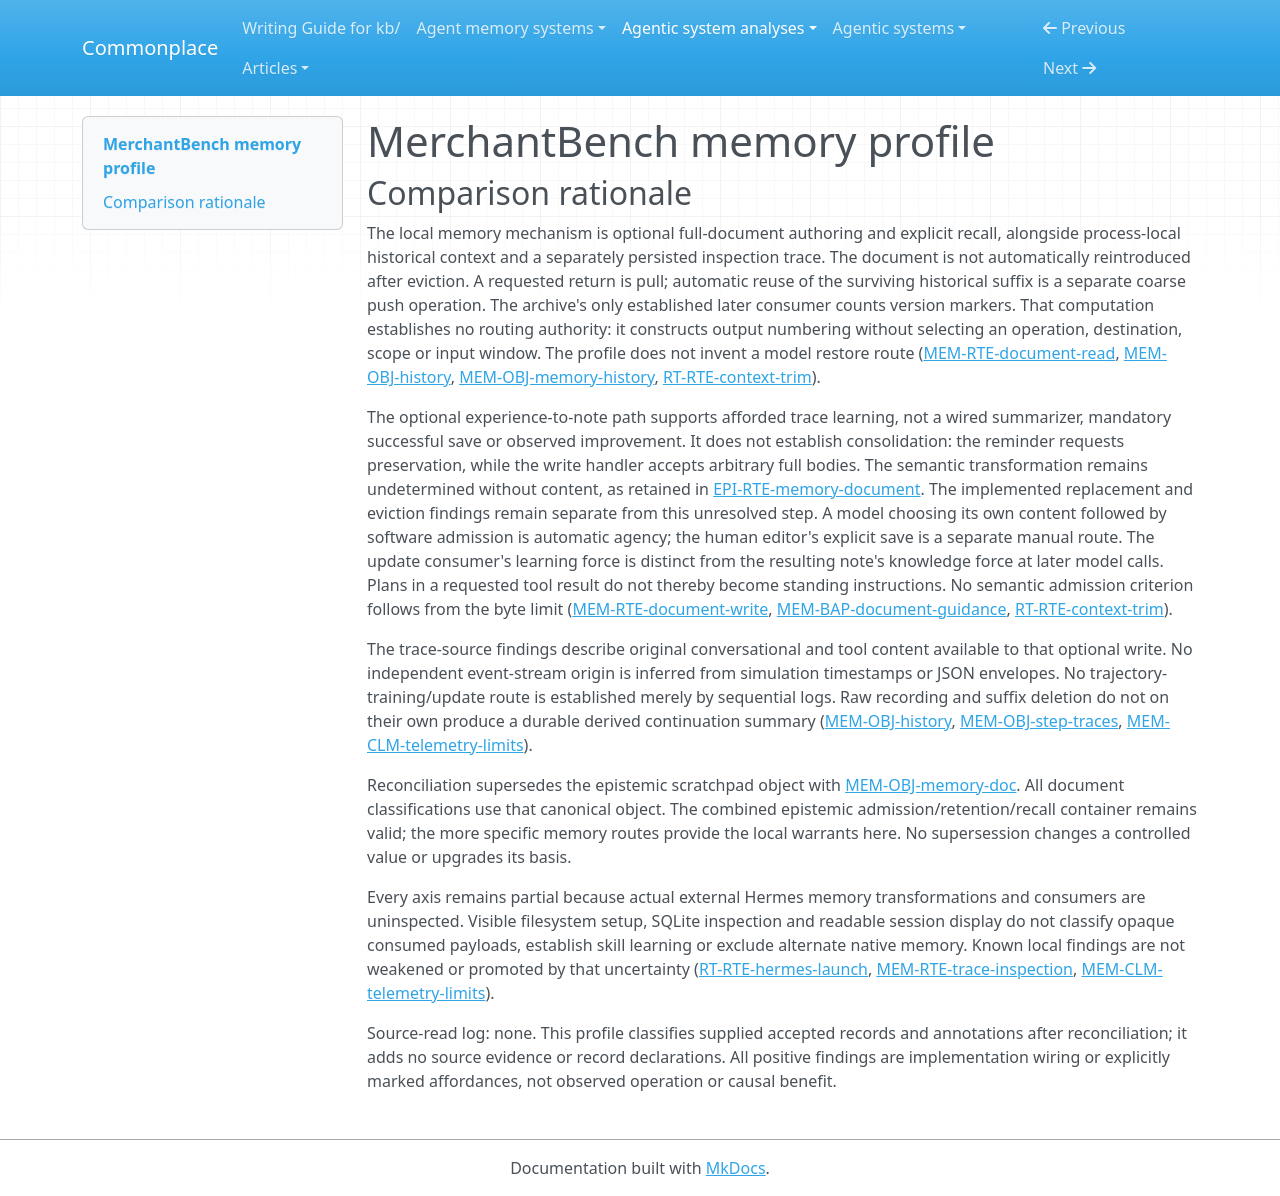

repository: zby/commonplace · page: agentic-system-analyses/retained/merchantbench/memory-profile/index.html · generator: mkdocs

---
type: agentic-system-analyses/types/agentic-system-memory-profile.md
description: MerchantBench memory profile covering run-local notes, foreground history, retained traces
  and the unresolved external Hermes memory branch.
run-id: AAS-2026-10-15-merchantbench-d2f4d78dbe37-01
source-identity: https://github.com/khancold/MerchantBench
reviewed-boundary: d9e5bd7519ab100193c21778aecfb59e30f24651
memory-comparison:
  version: 2
  scope: Includes mutable run-local latest Markdown and its version archive, ReAct accumulated message
    history and maintenance, persisted agent traces and human inspection, and visible Hermes profile/session
    storage with unresolved external memory/update/consumer alternatives. Excludes static shipped scenario
    guidance and tool grants, ordinary simulator/business state, unchanged recovery/idempotency checkpoints,
    terminal evaluation reports without an agent feedback route, and remote provider weights not established
    as through-use memory. Hermes external algorithms remain included as unresolved alternatives, not
    inferred from displayed summaries or counters.
  axes:
    storage_substrate:
      assessment: partial
      units:
      - scope: Latest document and full-version archive
        assessment: known
        findings:
        - value: files
          basis: wired
          records:
          - memory.md#mem-obj-memory-doc
          - memory.md#mem-obj-memory-history
          - memory.md#mem-rte-document-write
          note: Latest body is overwritten; full versions are appended to an adjacent Markdown file.
        records:
        - memory.md#mem-obj-memory-doc
        - memory.md#mem-obj-memory-history
        - memory.md#mem-rte-document-write
        note: Both retained bodies are UTF-8 filesystem files.
      - scope: ReAct accumulated message history
        assessment: known
        findings:
        - value: in-memory
          basis: wired
          records:
          - memory.md#mem-obj-history
          - runtime.md#rt-rte-context-trim
          note: Later requests consume the surviving process-local list.
        records:
        - memory.md#mem-obj-history
        - runtime.md#rt-rte-context-trim
        note: The inspected baseline keeps a Python list, not a restored disk history.
      - scope: MerchantBench per-step trace artifacts
        assessment: known
        findings:
        - value: files
          basis: wired
          records:
          - memory.md#mem-obj-step-traces
          - memory.md#mem-rte-trace-inspection
          note: Step records are persisted as atomically replaced JSON files for later inspection.
        records:
        - memory.md#mem-obj-step-traces
        - memory.md#mem-rte-trace-inspection
        note: JSON encoding does not change the file substrate.
      - scope: Hermes run-local home and externally authored session database visible to MerchantBench
        assessment: partial
        findings:
        - value: files
          basis: wired
          records:
          - runtime.md#rt-rte-hermes-launch
          note: Software prepares and reuses the run-local home, copied skills and configuration.
        - value: sqlite
          basis: wired
          records:
          - memory.md#mem-rte-trace-inspection
          note: The inspection adapter opens the external session state.db; this does not establish its
            internal update algorithms.
        records:
        - runtime.md#rt-rte-hermes-launch
        - memory.md#mem-rte-trace-inspection
        note: Files and the read-only SQLite session adapter are visible; they do not enumerate external
          native memory stores.
      - scope: Other external Hermes retained parts
        assessment: uninspected
        findings: []
        records:
        - runtime.md#rt-rte-hermes-launch
        - memory.md#mem-rte-trace-inspection
        note: Native memory storage and opaque alternative payloads are not inspected; known profile and
          display storage cannot resolve them.
      records:
      - memory.md#mem-obj-memory-doc
      - memory.md#mem-obj-memory-history
      - memory.md#mem-rte-document-write
      - memory.md#mem-obj-history
      - runtime.md#rt-rte-context-trim
      - memory.md#mem-obj-step-traces
      - memory.md#mem-rte-trace-inspection
      - runtime.md#rt-rte-hermes-launch
      note: Document, archive, foreground history, persisted traces and visible Hermes storage are classified.
        External Hermes native stores and opaque consumed parts remain unresolved.
    representational_form:
      assessment: partial
      units:
      - scope: Document notes/plans and archived submitted bodies at human/model interpretation
        assessment: known
        findings:
        - value: natural-language
          basis: wired
          records:
          - memory.md#mem-obj-memory-doc
          - memory.md#mem-obj-memory-history
          - memory.md#mem-bap-document-guidance
          note: Markdown notes, plans and decisions are interpreted as text.
        records:
        - memory.md#mem-obj-memory-doc
        - memory.md#mem-obj-memory-history
        - memory.md#mem-rte-document-write
        - memory.md#mem-bap-document-guidance
        note: The profile classifies the recorded text consumption route, not the semantics of an unavailable
          real run body.
      - scope: Document access envelope and archive version metadata at handlers
        assessment: known
        findings:
        - value: symbolic
          basis: wired
          records:
          - memory.md#mem-obj-memory-doc
          - memory.md#mem-obj-memory-history
          - memory.md#mem-rte-document-write
          note: Fixed code interprets success, bytes and version-count markers.
        records:
        - memory.md#mem-obj-memory-doc
        - memory.md#mem-obj-memory-history
        - memory.md#mem-rte-document-write
        note: Byte counts, version markers and step/timestamp metadata are separate from the submitted
          body.
      - scope: Foreground history text at the model
        assessment: known
        findings:
        - value: natural-language
          basis: wired
          records:
          - memory.md#mem-obj-history
          - runtime.md#rt-rte-context-trim
          note: Selected historical text is supplied to later model requests.
        records:
        - memory.md#mem-obj-history
        - runtime.md#rt-rte-context-trim
        note: Observations, assistant text and tool-result strings are carried by value, without a new
          summary object.
      - scope: Foreground history roles, call IDs and argument structure at request assembly
        assessment: known
        findings:
        - value: symbolic
          basis: wired
          records:
          - memory.md#mem-obj-history
          - runtime.md#rt-rte-context-trim
          note: Code selects message groups and sanitizes argument JSON.
        records:
        - memory.md#mem-obj-history
        - runtime.md#rt-rte-context-trim
        note: The symbolic structure is distinct from textual interpretation.
      - scope: Persisted trace content at human inspection
        assessment: known
        findings:
        - value: natural-language
          basis: wired
          records:
          - memory.md#mem-obj-step-traces
          - memory.md#mem-rte-trace-inspection
          note: Humans can inspect recorded observations, assistant content and tool-result text.
        records:
        - memory.md#mem-obj-step-traces
        - memory.md#mem-rte-trace-inspection
        note: The display retains raw message content rather than adopting it as guidance.
      - scope: Trace metadata and message envelopes at endpoints/telemetry
        assessment: known
        findings:
        - value: symbolic
          basis: wired
          records:
          - memory.md#mem-obj-step-traces
          - memory.md#mem-rte-trace-inspection
          note: Endpoints and aggregators consume structured trace fields.
        records:
        - memory.md#mem-obj-step-traces
        - memory.md#mem-rte-trace-inspection
        note: Step, turn, cost and role fields have fixed readers.
      - scope: Hermes visible configuration and session display
        assessment: partial
        findings:
        - value: symbolic
          basis: wired
          records:
          - runtime.md#rt-rte-hermes-launch
          - memory.md#mem-rte-trace-inspection
          note: MerchantBench writes configuration and reads session role/active/compacted fields.
        - value: natural-language
          basis: wired
          records:
          - memory.md#mem-rte-trace-inspection
          note: The adapter exposes stored message text for human display, not proof of model delivery.
        records:
        - runtime.md#rt-rte-hermes-launch
        - memory.md#mem-rte-trace-inspection
        note: YAML controls and displayed message fields are known; copied skills and actual external
          model context are not classified by the display.
      - scope: External Hermes skills/native memory at their actual consumers
        assessment: uninspected
        findings: []
        records:
        - runtime.md#rt-rte-hermes-launch
        - memory.md#mem-rte-trace-inspection
        note: Content representations and later external consumption are uninspected. Remote model parameters
          are outside this through-use memory inventory, not a parametric finding.
      records:
      - memory.md#mem-obj-memory-doc
      - memory.md#mem-obj-memory-history
      - memory.md#mem-rte-document-write
      - memory.md#mem-bap-document-guidance
      - memory.md#mem-obj-history
      - runtime.md#rt-rte-context-trim
      - memory.md#mem-obj-step-traces
      - memory.md#mem-rte-trace-inspection
      - runtime.md#rt-rte-hermes-launch
      note: Readable text and symbolic envelopes are separately classified. A displayed Hermes message
        does not classify opaque external model-consumed payloads.
    lineage:
      assessment: partial
      units:
      - scope: Document foreground/human authorship and optional trace-derived notes
        assessment: partial
        findings:
        - value: authored
          basis: wired
          records:
          - memory.md#mem-rte-document-write
          note: The foreground model or human supplies a full replacement body through an inspected authoring
            route.
        - value: trace-extracted
          basis: afforded
          records:
          - runtime.md#rt-rte-context-trim
          - memory.md#mem-rte-document-write
          note: The reminder affords selection of important observations/actions/results into durable
            notes; successful extraction is not compulsory.
        records:
        - memory.md#mem-obj-memory-doc
        - memory.md#mem-obj-memory-history
        - memory.md#mem-rte-document-write
        - memory.md#mem-obj-history
        - runtime.md#rt-rte-context-trim
        note: The routes support authorship and optional trace extraction; no actual initial body, complete
          content lineage or exercised derivation is supplied.
      - scope: Archive bodies and symbolic version markers
        assessment: known
        findings:
        - value: imported
          basis: wired
          records:
          - memory.md#mem-obj-memory-history
          note: Full submitted bodies are copied verbatim into the archive.
        - value: other-compiled
          basis: wired
          records:
          - memory.md#mem-obj-memory-history
          note: The writer constructs version markers, step, time and byte metadata.
        records:
        - memory.md#mem-obj-memory-history
        - memory.md#mem-rte-document-write
        note: The archive copies accepted submitted content and appends code-generated version metadata;
          it does not certify that content's original provenance.
      - scope: Foreground history and per-step trace assembly
        assessment: known
        findings:
        - value: imported
          basis: wired
          records:
          - memory.md#mem-obj-history
          - memory.md#mem-obj-step-traces
          note: Recorded observations, proposals and results enter the retained message containers.
        - value: other-compiled
          basis: wired
          records:
          - memory.md#mem-obj-step-traces
          note: Server code constructs step, timing and cost envelopes around recorded messages.
        records:
        - memory.md#mem-obj-history
        - memory.md#mem-obj-step-traces
        - runtime.md#rt-rte-react-loop
        note: This unit covers the immediate recording/assembly path, not ultimate provenance of provider
          text or external historical messages.
      - scope: Hermes profile setup and externally authored session records
        assessment: partial
        findings:
        - value: imported
          basis: wired
          records:
          - runtime.md#rt-rte-hermes-launch
          - memory.md#mem-rte-trace-inspection
          note: Installed skills are copied and externally authored session records are exposed through
            a reader.
        - value: other-compiled
          basis: wired
          records:
          - runtime.md#rt-rte-hermes-launch
          note: MerchantBench generates run-local configuration and manifest material.
        records:
        - runtime.md#rt-rte-hermes-launch
        - memory.md#mem-rte-trace-inspection
        note: The copy/import path and generated settings are visible; original skills and session-production
          provenance remain external.
      - scope: External Hermes subsequent memory derivations
        assessment: uninspected
        findings: []
        records:
        - runtime.md#rt-rte-hermes-launch
        - memory.md#mem-rte-trace-inspection
        note: Summary, skill-update and initial native-memory provenance are not established by launch
          setup or reader output.
      records:
      - memory.md#mem-obj-memory-doc
      - memory.md#mem-obj-memory-history
      - memory.md#mem-rte-document-write
      - memory.md#mem-obj-history
      - runtime.md#rt-rte-context-trim
      - memory.md#mem-obj-step-traces
      - runtime.md#rt-rte-react-loop
      - runtime.md#rt-rte-hermes-launch
      - memory.md#mem-rte-trace-inspection
      note: The recorded admission and derivation paths are retained without claiming complete initial
        provenance or observed payload history.
    behavioral_authority:
      assessment: partial
      units:
      - scope: Latest document at foreground model and human editor
        assessment: known
        findings:
        - value: knowledge
          basis: wired
          records:
          - memory.md#mem-bap-document-guidance
          - memory.md#mem-rte-document-read
          note: Delivered notes supply context and advice; reliance and benefit remain unobserved.
        records:
        - memory.md#mem-bap-document-guidance
        - memory.md#mem-rte-document-read
        note: The text supplies notes/planning advice through a requested tool result or textarea, not
          standing system guidance or an executable grant.
      - scope: Retained foreground observations/actions/results at later model calls
        assessment: known
        findings:
        - value: knowledge
          basis: wired
          records:
          - memory.md#mem-obj-history
          - runtime.md#rt-rte-react-loop
          note: Surviving text supplies prior observations, decisions and feedback to later model calls.
        records:
        - memory.md#mem-obj-history
        - runtime.md#rt-rte-react-loop
        note: The ordinary consumer receives selected historical context; no expected-answer oracle is
          created.
      - scope: Foreground trace material at optional durable-note update
        assessment: known
        findings:
        - value: learning
          basis: afforded
          records:
          - runtime.md#rt-rte-context-trim
          - memory.md#mem-rte-document-write
          note: Accumulated experience can shape model-selected durable notes that can later return as
            context. No exercised improvement is asserted.
        records:
        - runtime.md#rt-rte-context-trim
        - memory.md#mem-rte-document-write
        note: This is the afforded update consumer, separate from the resulting document's downstream
          advisory force.
      - scope: Persisted trace text at human inspection
        assessment: known
        findings:
        - value: knowledge
          basis: wired
          records:
          - memory.md#mem-obj-step-traces
          - memory.md#mem-rte-trace-inspection
          note: Trace endpoints deliver historical messages to human viewers.
        records:
        - memory.md#mem-obj-step-traces
        - memory.md#mem-rte-trace-inspection
        note: Viewing raw recorded material supplies inspection evidence, not automatic strategy acceptance.
      - scope: Archive version markers at the later archive writer
        assessment: not-determinable
        findings: []
        records:
        - memory.md#mem-obj-memory-history
        note: The established consumer counts markers to construct the next version number. This metadata
          computation establishes no controlled authority value; it selects no operation, destination,
          scope or input window. No historical-body restore consumer is inferred.
      - scope: External Hermes retained skills, summaries and native memory at external consumers
        assessment: uninspected
        findings: []
        records:
        - runtime.md#rt-rte-hermes-launch
        - memory.md#mem-rte-trace-inspection
        note: Launch settings and displayed session text do not establish actual external authority paths.
          The static configuration itself is not learned memory.
      records:
      - memory.md#mem-bap-document-guidance
      - memory.md#mem-rte-document-read
      - memory.md#mem-obj-history
      - runtime.md#rt-rte-react-loop
      - runtime.md#rt-rte-context-trim
      - memory.md#mem-rte-document-write
      - memory.md#mem-obj-step-traces
      - memory.md#mem-rte-trace-inspection
      - memory.md#mem-obj-memory-history
      - runtime.md#rt-rte-hermes-launch
      note: Knowledge and conditional learning paths are supported locally. No instruction, permission,
        ranking or validation force is inferred merely from a memory filename or from static runtime controls.
    write_agency:
      assessment: partial
      units:
      - scope: Foreground model document replacement and archive append
        assessment: known
        findings:
        - value: automatic
          basis: wired
          records:
          - memory.md#mem-rte-document-write
          note: Model proposes content and protocol/size checks admit it, then append a version.
        records:
        - memory.md#mem-rte-document-write
        - runtime.md#rt-rte-context-trim
        note: No human approves each model-selected body; optional invocation does not make software admission
          manual.
      - scope: Human editor save of the same document
        assessment: known
        findings:
        - value: manual
          basis: wired
          records:
          - memory.md#mem-rte-document-write
          note: The human can edit and save the retained body through the shipped UI.
        records:
        - memory.md#mem-rte-document-write
        note: The save button supplies the textarea content as an explicit per-content human decision.
      - scope: Other generic document callers and initialization
        assessment: not-determinable
        findings: []
        records:
        - memory.md#mem-rte-document-write
        - memory.md#mem-obj-memory-doc
        note: The generic API and an unobserved initial payload do not establish whether a human supplies
          or approves each content change.
      - scope: Foreground history admission and server raw trace capture
        assessment: known
        findings:
        - value: automatic
          basis: wired
          records:
          - memory.md#mem-obj-history
          - memory.md#mem-obj-step-traces
          - runtime.md#rt-rte-react-loop
          note: Client code accumulates history and server code writes action/final-step records.
        records:
        - memory.md#mem-obj-history
        - memory.md#mem-obj-step-traces
        - runtime.md#rt-rte-react-loop
        note: These mechanisms record messages without a per-message human admission decision.
      - scope: Hermes initial profile copy and configuration preparation
        assessment: known
        findings:
        - value: automatic
          basis: wired
          records:
          - runtime.md#rt-rte-hermes-launch
          note: The registry copies installed skills at first profile creation and rewrites configuration
            on reuse.
        records:
        - runtime.md#rt-rte-hermes-launch
        note: Operator installation provides the source files; run-specific admission is a software copy,
          not per-skill human approval.
      - scope: External Hermes native-memory, summary and skill updates
        assessment: uninspected
        findings: []
        records:
        - runtime.md#rt-rte-hermes-launch
        - memory.md#mem-rte-trace-inspection
        note: Actual external admission controls and checkpoint replacement routes are not inspected.
      records:
      - memory.md#mem-rte-document-write
      - runtime.md#rt-rte-context-trim
      - memory.md#mem-obj-memory-doc
      - memory.md#mem-obj-history
      - memory.md#mem-obj-step-traces
      - runtime.md#rt-rte-react-loop
      - runtime.md#rt-rte-hermes-launch
      - memory.md#mem-rte-trace-inspection
      note: Admission differs across foreground software, explicit human edits, raw capture and external
        initialization. Generic API caller identity and external updates remain unresolved.
    curation_operations:
      assessment: partial
      units:
      - scope: Latest document full replacement
        assessment: known
        findings:
        - value: evolve
          basis: wired
          records:
          - memory.md#mem-rte-document-write
          note: A later accepted body revises the existing latest entry by full overwrite.
        - value: invalidate
          basis: wired
          records:
          - memory.md#mem-rte-document-write
          - memory.md#mem-obj-memory-history
          note: An empty replacement clears current content while older versions remain archived.
        records:
        - memory.md#mem-rte-document-write
        - memory.md#mem-obj-memory-history
        note: The unit is the implemented revision mechanism, not a claim that every submitted body improves
          or changes a strategy.
      - scope: Optional foreground preservation of important details into notes
        assessment: not-determinable
        findings: []
        records:
        - runtime.md#rt-rte-context-trim
        - memory.md#mem-rte-document-write
        - epistemic.md#epi-rte-memory-document
        note: The reminder requests preservation and the handler admits arbitrary full bodies. Neither
          establishes selection or compression into a reduced representation of existing claims.
          Without content establishing the semantic transformation, no curation value is determined
          for this optional note-production step; replacement is classified separately.
      - scope: Foreground history recency eviction and retry filtering
        assessment: known
        findings:
        - value: decay
          basis: wired
          records:
          - memory.md#mem-obj-history
          - runtime.md#rt-rte-context-trim
          - runtime.md#rt-rte-react-loop
          note: Old turns are dropped by age/budget; retry filtering can remove tool-result content.
        records:
        - memory.md#mem-obj-history
        - runtime.md#rt-rte-context-trim
        - runtime.md#rt-rte-react-loop
        note: Only the local context copy is forgotten; independent server traces and documents remain.
      - scope: Whole-run removal of retained artifacts
        assessment: known
        findings:
        - value: decay
          basis: wired
          records:
          - memory.md#mem-rte-run-withdrawal
          note: Successful run-directory removal forgets its documents, versions, traces and profiles.
        records:
        - memory.md#mem-rte-run-withdrawal
        note: Destructive local forgetting is not semantic invalidation with retained local history or
          secure remote erasure.
      - scope: External Hermes compaction, native-memory and skill maintenance
        assessment: uninspected
        findings: []
        records:
        - runtime.md#rt-rte-hermes-launch
        - memory.md#mem-rte-trace-inspection
        note: Settings and reported counters do not establish consolidation, synthesis, deduplication,
          promotion or any other external implemented transformation.
      records:
      - memory.md#mem-rte-document-write
      - memory.md#mem-obj-memory-history
      - runtime.md#rt-rte-context-trim
      - memory.md#mem-obj-history
      - runtime.md#rt-rte-react-loop
      - memory.md#mem-rte-run-withdrawal
      - runtime.md#rt-rte-hermes-launch
      - memory.md#mem-rte-trace-inspection
      note: Local replacement and eviction are inspected; the optional trace-to-notes semantic transformation
        is not determined by the preservation request or byte admission. External curation is not resolved
        by compaction counters.
    read_back_direction:
      assessment: partial
      units:
      - scope: Explicit latest-document requests, including human editor reads
        assessment: known
        findings:
        - value: pull
          basis: wired
          records:
          - memory.md#mem-rte-document-read
          note: The model requests read_memory_doc or a human presses read and receives the whole latest
            body.
        records:
        - memory.md#mem-rte-document-read
        - memory.md#mem-bap-document-guidance
        note: Identity addressing fulfills the request; the tool return is not an independent unsolicited
          push.
      - scope: Human historical trace requests and visible Hermes trace adapter
        assessment: known
        findings:
        - value: pull
          basis: wired
          records:
          - memory.md#mem-rte-trace-inspection
          note: Requested trace endpoints and UI loads expose persisted messages.
        records:
        - memory.md#mem-rte-trace-inspection
        note: A chosen step/all-trace request returns retained material to a viewer, not automatically
          to an agent.
      - scope: ReAct selected history at automatic subsequent request construction
        assessment: known
        findings:
        - value: push
          basis: wired
          records:
          - memory.md#mem-obj-history
          - runtime.md#rt-rte-context-trim
          - runtime.md#rt-rte-react-loop
          note: Request assembly supplies a recent surviving historical suffix without a separate request
            to retrieve each prior message.
        records:
        - memory.md#mem-obj-history
        - runtime.md#rt-rte-context-trim
        - runtime.md#rt-rte-react-loop
        note: This is the automatic reuse of retained context, not a second direction assigned to the
          requested document return itself.
      - scope: Archive markers at later version append
        assessment: known
        findings:
        - value: pull
          basis: wired
          records:
          - memory.md#mem-obj-memory-history
          note: The append writer reads prior markers for version numbering.
        records:
        - memory.md#mem-obj-memory-history
        note: The later writer explicitly reads the archive to count markers; no historical-body reload
          is established.
      - scope: External Hermes actual model-context and skill read-back
        assessment: uninspected
        findings: []
        records:
        - runtime.md#rt-rte-hermes-launch
        - memory.md#mem-rte-trace-inspection
        note: Active/compacted display filtering is not evidence of what its runtime delivers to a model.
      records:
      - memory.md#mem-rte-document-read
      - memory.md#mem-bap-document-guidance
      - memory.md#mem-rte-trace-inspection
      - memory.md#mem-obj-history
      - runtime.md#rt-rte-context-trim
      - runtime.md#rt-rte-react-loop
      - memory.md#mem-obj-memory-history
      - runtime.md#rt-rte-hermes-launch
      note: Requested document/trace delivery and automatic foreground history selection are distinct
        operations. External model-context read-back remains uninspected.
    read_back_signal:
      assessment: partial
      units:
      - scope: Foreground historical suffix automatically supplied on a later model request
        assessment: known
        findings:
        - value: coarse
          basis: wired
          records:
          - memory.md#mem-obj-history
          - runtime.md#rt-rte-context-trim
          - runtime.md#rt-rte-react-loop
          note: Recency, role boundaries and budget filter availability without semantic targeting.
        records:
        - memory.md#mem-obj-history
        - runtime.md#rt-rte-context-trim
        - runtime.md#rt-rte-react-loop
        note: 'Trigger: request construction/threshold maintenance. Inputs: message order, roles and estimated
          or reported size. Selected part: newest surviving history, with leading orphan tool messages
          removed.'
      - scope: Explicit document and trace requests, plus archive marker read
        assessment: inapplicable
        findings: []
        records:
        - memory.md#mem-rte-document-read
        - memory.md#mem-rte-trace-inspection
        - memory.md#mem-obj-memory-history
        note: These units fulfill requested reads. Run/agent/step identifiers address those requests;
          they do not establish identifier-based push.
      - scope: External Hermes automatic retained-content selectors
        assessment: uninspected
        findings: []
        records:
        - runtime.md#rt-rte-hermes-launch
        - memory.md#mem-rte-trace-inspection
        note: The external selectors and their inputs are not inspected. Display filters cannot classify
          model-context push signals.
      records:
      - memory.md#mem-obj-history
      - runtime.md#rt-rte-context-trim
      - runtime.md#rt-rte-react-loop
      - memory.md#mem-rte-document-read
      - memory.md#mem-rte-trace-inspection
      - memory.md#mem-obj-memory-history
      - runtime.md#rt-rte-hermes-launch
      note: The known push uses recency and budget, not task relevance or an identity match. Pull routes
        do not contribute push selector values; external push alternatives remain unresolved.
    trace_learning:
      assessment: partial
      units:
      - scope: Foreground experience saved as durable document and later explicitly recalled
        assessment: known
        findings:
        - value: 'yes'
          basis: afforded
          records:
          - runtime.md#rt-rte-context-trim
          - memory.md#mem-rte-document-write
          - memory.md#mem-rte-document-read
          - memory.md#mem-bap-document-guidance
          note: Accumulated observations/actions/results can feed durable notes that shape later context.
            No new knowledge or demonstrated improvement is required for this route classification.
        records:
        - runtime.md#rt-rte-context-trim
        - memory.md#mem-rte-document-write
        - memory.md#mem-rte-document-read
        - memory.md#mem-bap-document-guidance
        note: Model/software admission is automatic if the foreground agent takes the offered save route.
          Persistence and a later context consumer exist, but successful save/recall in a real run is
          unobserved.
      - scope: Raw history/trace capture, archive duplication and suffix eviction considered alone
        assessment: not-determinable
        findings: []
        records:
        - memory.md#mem-obj-history
        - memory.md#mem-obj-step-traces
        - memory.md#mem-obj-memory-history
        - memory.md#mem-clm-telemetry-limits
        note: These records establish raw retention, copying and filtering, not a separate qualifying
          durable derived artifact. They do not supply a formal bounded-absence record for a local no
          finding; the qualifying document route is assessed separately.
      - scope: External Hermes summary, skill and native-memory writes
        assessment: uninspected
        findings: []
        records:
        - runtime.md#rt-rte-hermes-launch
        - memory.md#mem-rte-trace-inspection
        note: Configuration and evolution/compaction counts do not establish or exclude an automatic trace-fed
          durable behavior-shaping write.
      records:
      - runtime.md#rt-rte-context-trim
      - memory.md#mem-rte-document-write
      - memory.md#mem-rte-document-read
      - memory.md#mem-bap-document-guidance
      - memory.md#mem-obj-history
      - memory.md#mem-obj-step-traces
      - memory.md#mem-obj-memory-history
      - memory.md#mem-clm-telemetry-limits
      - runtime.md#rt-rte-hermes-launch
      - memory.md#mem-rte-trace-inspection
      note: The local trace-to-document-to-later-model chain is afforded, not exercised or mandatory.
        Raw capture alone is not trace learning, and external writes remain unresolved.
    trace_source:
      assessment: partial
      units:
      - scope: Recorded conversational and tool material available to the foreground note writer
        assessment: known
        findings:
        - value: session-logs
          basis: afforded
          records:
          - memory.md#mem-obj-history
          - runtime.md#rt-rte-context-trim
          - memory.md#mem-rte-document-write
          note: The optional note update can consume accumulated agent-work conversational turns.
        - value: tool-traces
          basis: afforded
          records:
          - memory.md#mem-obj-history
          - runtime.md#rt-rte-context-trim
          - memory.md#mem-rte-document-write
          note: The same history carries recorded tool calls, results and execution feedback for optional
            preservation.
        records:
        - memory.md#mem-obj-history
        - runtime.md#rt-rte-context-trim
        - memory.md#mem-rte-document-write
        note: The source is the recorded foreground message content, including observation/assistant turns
          and tool requests/results, not the Markdown encoding of the output.
      - scope: Original inputs of external Hermes qualifying writes, if any
        assessment: uninspected
        findings: []
        records:
        - runtime.md#rt-rte-hermes-launch
        - memory.md#mem-rte-trace-inspection
        - memory.md#mem-clm-telemetry-limits
        note: No external qualifying update or its original input set is established. Session display
          and counters cannot resolve mixed trace origins or make this branch inapplicable.
      records:
      - memory.md#mem-obj-history
      - runtime.md#rt-rte-context-trim
      - memory.md#mem-rte-document-write
      - runtime.md#rt-rte-hermes-launch
      - memory.md#mem-rte-trace-inspection
      - memory.md#mem-clm-telemetry-limits
      note: Source values are scoped to the afforded document-learning route, not to all stored logs.
        External qualifying writes and their original sources remain uninspected.
---

# MerchantBench memory profile

## Comparison rationale

The local memory mechanism is optional full-document authoring and explicit
recall, alongside process-local historical context and a separately persisted
inspection trace. The document is not automatically reintroduced after eviction.
A requested return is pull; automatic reuse of the surviving historical suffix
is a separate coarse push operation. The archive's only established later
consumer counts version markers. That computation establishes no routing authority:
it constructs output numbering without selecting an operation, destination, scope
or input window. The profile does not invent a model restore route ([MEM-RTE-document-read](memory.md#mem-rte-document-read),
[MEM-OBJ-history](memory.md#mem-obj-history),
[MEM-OBJ-memory-history](memory.md#mem-obj-memory-history),
[RT-RTE-context-trim](runtime.md#rt-rte-context-trim)).

The optional experience-to-note path supports afforded trace learning, not a
wired summarizer, mandatory successful save or observed improvement. It does not
establish consolidation: the reminder requests preservation, while the write
handler accepts arbitrary full bodies. The semantic transformation remains
undetermined without content, as retained in
[EPI-RTE-memory-document](epistemic.md#epi-rte-memory-document). The implemented
replacement and eviction findings remain separate from this unresolved step. A model choosing its own content followed by software admission is
automatic agency; the human editor's explicit save is a separate manual route.
The update consumer's learning force is distinct from the resulting note's
knowledge force at later model calls. Plans in a requested tool result do not
thereby become standing instructions. No semantic admission criterion follows
from the byte limit ([MEM-RTE-document-write](memory.md#mem-rte-document-write),
[MEM-BAP-document-guidance](memory.md#mem-bap-document-guidance),
[RT-RTE-context-trim](runtime.md#rt-rte-context-trim)).

The trace-source findings describe original conversational and tool content
available to that optional write. No independent event-stream origin is inferred
from simulation timestamps or JSON envelopes. No trajectory-training/update route
is established merely by sequential logs. Raw recording and suffix deletion do
not on their own produce a durable derived continuation summary
([MEM-OBJ-history](memory.md#mem-obj-history),
[MEM-OBJ-step-traces](memory.md#mem-obj-step-traces),
[MEM-CLM-telemetry-limits](memory.md#mem-clm-telemetry-limits)).

Reconciliation supersedes the epistemic scratchpad object with
[MEM-OBJ-memory-doc](memory.md#mem-obj-memory-doc). All document classifications
use that canonical object. The combined epistemic admission/retention/recall
container remains valid; the more specific memory routes provide the local
warrants here. No supersession changes a controlled value or upgrades its basis.

Every axis remains partial because actual external Hermes memory transformations
and consumers are uninspected. Visible filesystem setup, SQLite inspection and
readable session display do not classify opaque consumed payloads, establish
skill learning or exclude alternate native memory. Known local findings are not
weakened or promoted by that uncertainty
([RT-RTE-hermes-launch](runtime.md#rt-rte-hermes-launch),
[MEM-RTE-trace-inspection](memory.md#mem-rte-trace-inspection),
[MEM-CLM-telemetry-limits](memory.md#mem-clm-telemetry-limits)).

Source-read log: none. This profile classifies supplied accepted records and
annotations after reconciliation; it adds no source evidence or record
declarations. All positive findings are implementation wiring or explicitly
marked affordances, not observed operation or causal benefit.
